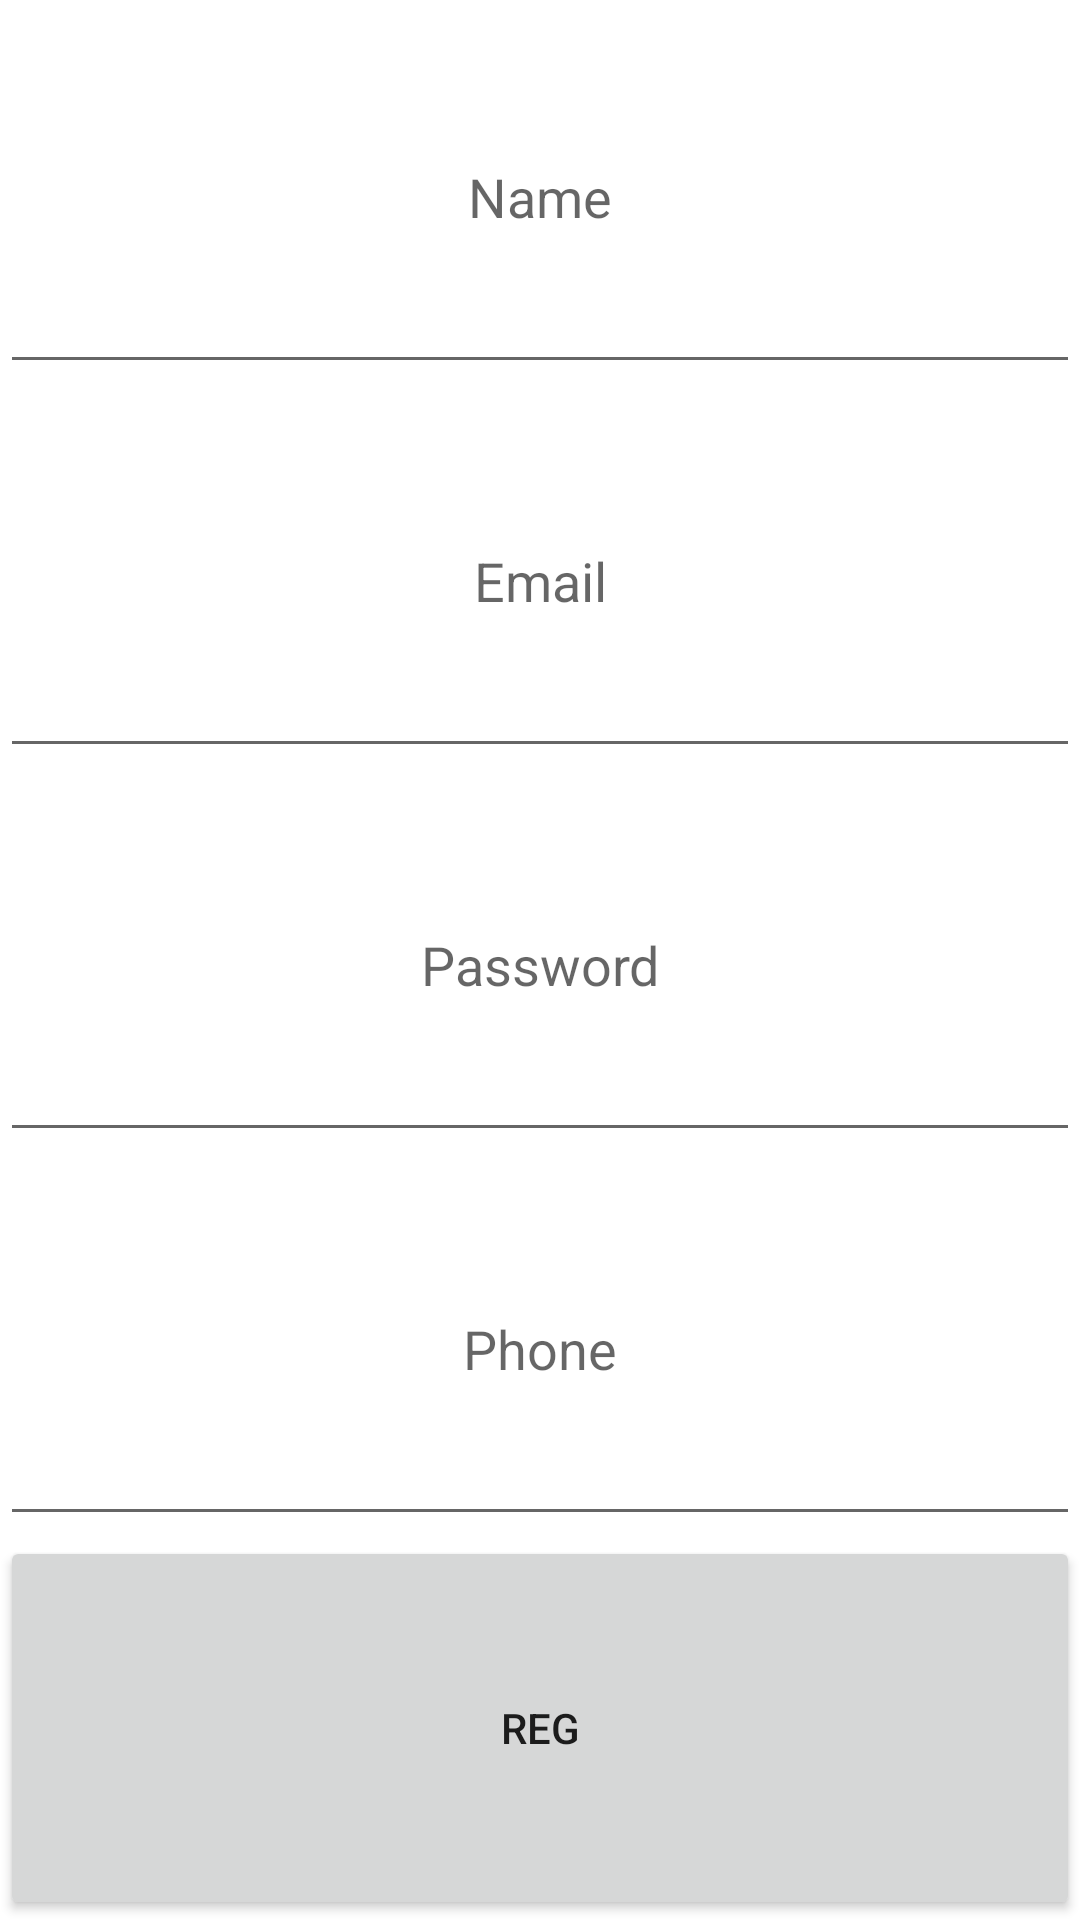

Write the Android layout XML for this screen, with the resource values it uses.
<!-- AndroidManifest.xml: application theme Theme.Task1Register -->
<!-- res/layout/fragment_register.xml -->
<?xml version="1.0" encoding="utf-8"?>
<LinearLayout xmlns:android="http://schemas.android.com/apk/res/android"
    xmlns:tools="http://schemas.android.com/tools"
    android:layout_width="match_parent"
    android:layout_height="match_parent"
    android:orientation="vertical"
    tools:context=".RegisterFragment">

    <EditText
        android:id="@+id/etName"
        android:layout_width="match_parent"
        android:layout_height="0dp"
        android:layout_weight="1"
        android:hint="Name"
        android:gravity="center"
        />

    <EditText
        android:id="@+id/etEmail"
        android:layout_width="match_parent"
        android:layout_height="0dp"
        android:layout_weight="1"
        android:hint="Email"
        android:gravity="center"
        />

    <EditText
        android:id="@+id/etPassword"
        android:layout_width="match_parent"
        android:layout_height="0dp"
        android:layout_weight="1"
        android:hint="Password"
        android:gravity="center"
        />

    <EditText
        android:id="@+id/etPhone"
        android:layout_width="match_parent"
        android:layout_height="0dp"
        android:layout_weight="1"
        android:hint="Phone"
        android:gravity="center"
        />

    <Button
        android:id="@+id/btnReg"
        android:layout_width="match_parent"
        android:layout_height="0dp"
        android:layout_weight="1"
        android:text="reg"
        />

</LinearLayout>
<!-- resources referenced by this layout -->
<resources>
  <style name="Theme.Task1Register" parent="Theme.MaterialComponents.DayNight.DarkActionBar">
          
          <item name="colorPrimary">@color/purple_500</item>
          <item name="colorPrimaryVariant">@color/purple_700</item>
          <item name="colorOnPrimary">@color/white</item>
          
          <item name="colorSecondary">@color/teal_200</item>
          <item name="colorSecondaryVariant">@color/teal_700</item>
          <item name="colorOnSecondary">@color/black</item>
          
          <item name="android:statusBarColor" tools:targetApi="l">?attr/colorPrimaryVariant</item>
          
      </style>
  <!-- not gathered from this repository: default colours our renderer supplied (Android Studio template values) -->
  <color name="purple_500">#FF6200EE</color>
  <color name="purple_700">#FF3700B3</color>
  <color name="teal_200">#FF03DAC5</color>
  <color name="teal_700">#FF018786</color>
  <color name="black">#FF000000</color>
  <color name="white">#FFFFFFFF</color>
</resources>
